Run: headless pygame with SDL's dummy video driver; simulated clock (each Clock.tick advances the game by its frame time, no real sleeping); random seed 0; keys injected as events and as key.get_pressed() state; no mouse input.
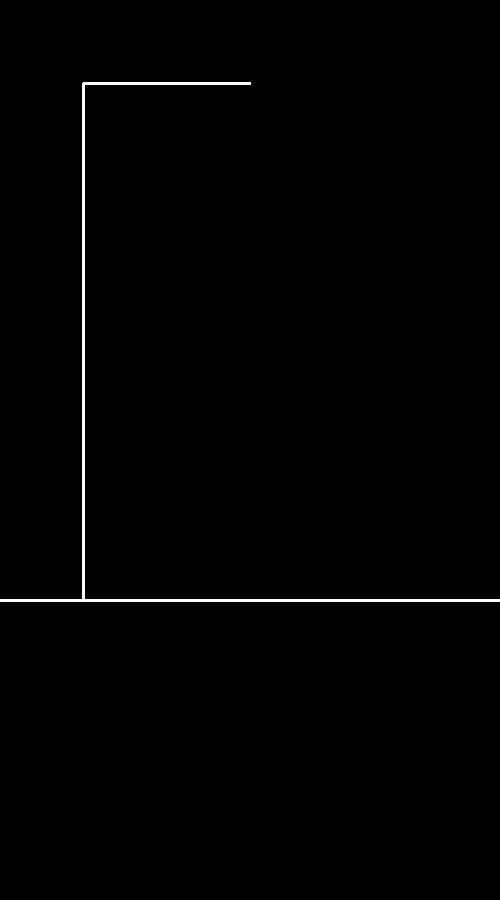
Frame 1 of 4 · flips 1–60 · no input
Frame 2 of 4 · flips 61–180 · tapped SPACE, RETURN · held RIGHT (→), D · screen unchanged from frame 1, image omitted
Frame 3 of 4 · flips 181–300 · held DOWN (↓), S · screen unchanged from frame 2, image omitted
Frame 4 of 4 · flips 301–420 · held LEFT (←), A, UP (↑), W · screen unchanged from frame 3, image omitted

The pygame program that drew these frames:

import pygame

# 1. 게임 초기화
pygame.init()
# 2. 게임창 옵션 설정
size = [500,900]
screen = pygame.display.set_mode(size)
title = "HANGMAN"
pygame.display.set_caption(title)
# 3. 게임 내 필요한 설정
clock = pygame.time.Clock()
black = (0,0,0)
white = (255,255,255)

def tup_r(tup):
    temp_list = []
    for a in tup:
        temp_list.append(round(a))
    return tuple(temp_list)

exit = False

# 4. 메인 이벤트
while not exit:
    # 4-1. FPS 설정
    clock.tick(60)
    # 4-2. 각종 입력 감지
    for event in pygame.event.get():
        if event.type == pygame.QUIT:
            exit = True
    # 4-3. 입력, 시간에 따른 변화
    # 4-4. 그리기
    screen.fill(black)
    A = tup_r((0, size[1]*2/3))
    B = (size[0], A[1])
    C = tup_r((size[0]/6 , A[1]))
    D = (C[0], C[0])
    E = tup_r((size[0]/2, D[1]))
    pygame.draw.line(screen, white, A, B, 3)
    pygame.draw.line(screen, white, C, D, 3)
    pygame.draw.line(screen, white, D, E, 3)
    # 4-5. 업데이트
    pygame.display.flip()
# 5. 게임 종료
pygame.quit()
